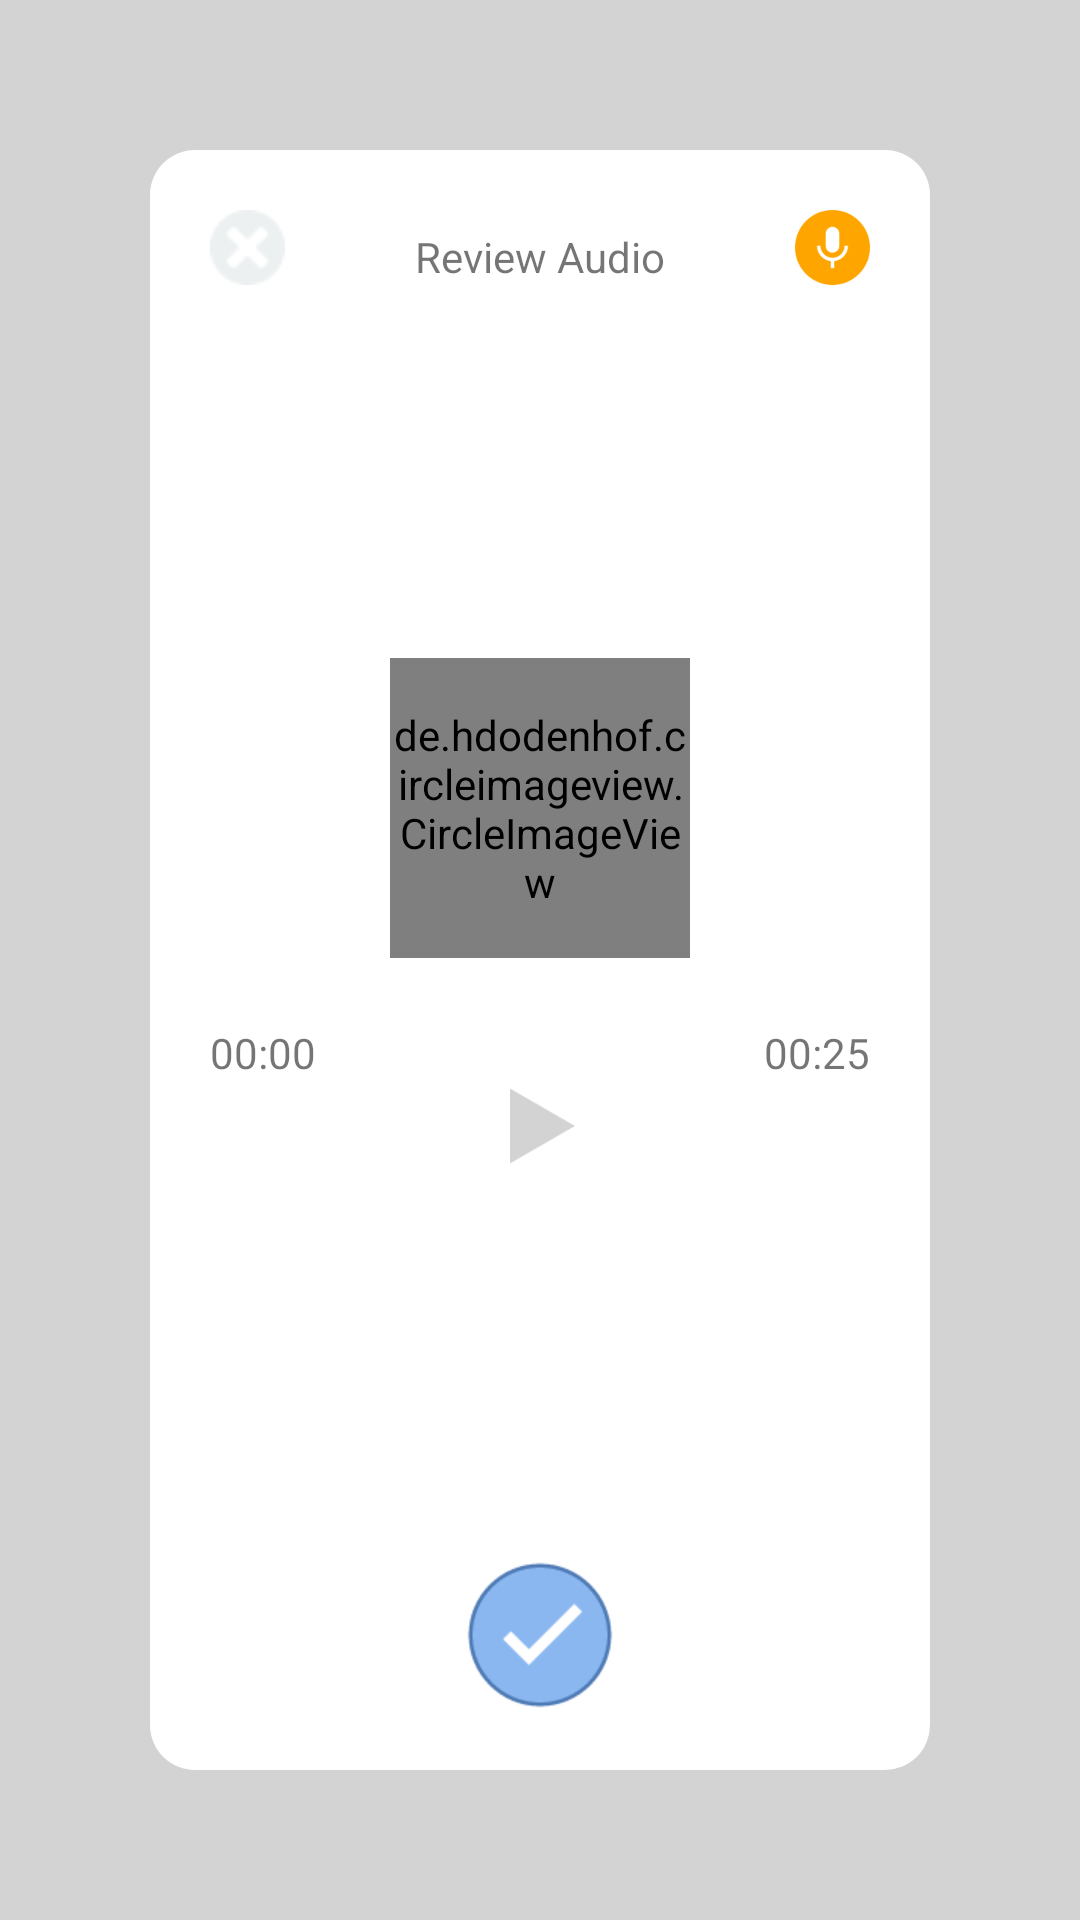

Android layout source for this screen:
<!-- AndroidManifest.xml: application theme AppTheme -->
<!-- res/layout/audio_playback.xml -->
<?xml version="1.0" encoding="utf-8"?>
<RelativeLayout xmlns:android="http://schemas.android.com/apk/res/android"
    xmlns:app="http://schemas.android.com/apk/res-auto"
    android:orientation="vertical"
    android:layout_width="fill_parent"
    android:background="#d3d3d3"
    android:layout_height="fill_parent">

    <RelativeLayout
        android:layout_margin="50dp"
        android:background="@drawable/roundrectangle_background_recordaudiomenu"
        android:layout_width="fill_parent"
        android:layout_height="fill_parent">

        <TextView
            android:id="@+id/reviewpostTV"
            android:layout_width="wrap_content"
            android:layout_height="wrap_content"
            android:layout_alignBottom="@+id/micIV"
            android:layout_centerHorizontal="true"
            android:text="Review Audio" />

        <ImageView
            android:src="@mipmap/close"
            android:id="@+id/closeIV"
            android:layout_width="25dp"
            android:layout_height="25dp"
            android:layout_margin="20dp"
            android:layout_alignParentLeft="true"
            android:layout_alignParentStart="true" />

        <ImageView
            android:id="@+id/micIV"
            android:src="@mipmap/recordaudioorange"
            android:layout_width="25dp"
            android:layout_height="25dp"
            android:layout_margin="20dp"
            android:layout_alignParentRight="true"
            android:layout_alignParentEnd="true" />

        <de.hdodenhof.circleimageview.CircleImageView
            app:civ_border_width="2dp"
            app:civ_border_color="#d3d3d3"
            android:id="@+id/profileIV"
            android:layout_above="@+id/centerview"
            android:layout_centerHorizontal="true"
            android:layout_width="100dp"
            android:layout_height="100dp" />

        <View
            android:layout_centerInParent="true"
            android:id="@+id/centerview"
            android:layout_width="1dp"
            android:layout_height="1dp"/>

        <TextView
            android:id="@+id/currentTimeTV"
            android:layout_width="wrap_content"
            android:layout_height="wrap_content"
            android:layout_above="@+id/playIV"
            android:layout_alignLeft="@+id/seekBar"
            android:layout_alignStart="@+id/seekBar"
            android:text="00:00" />

        <TextView

            android:id="@+id/endTimeTV"
            android:layout_width="wrap_content"
            android:layout_height="wrap_content"
            android:layout_alignBaseline="@+id/currentTimeTV"
            android:layout_alignBottom="@+id/currentTimeTV"
            android:layout_alignEnd="@+id/seekBar"
            android:layout_alignRight="@+id/seekBar"
            android:text="00:25" />


        <SeekBar
            android:layout_margin="20dp"
            android:layout_below="@+id/centerview"
            android:id="@+id/seekBar"
            android:layout_height="wrap_content"
            android:layout_width="fill_parent"
            android:progressDrawable="@drawable/red_scrubber_progress"
            android:thumb="@drawable/red_scrubber_control" />

        <ImageView

            android:layout_below="@+id/seekBar"
            android:layout_centerHorizontal="true"
            android:src="@mipmap/grayplay"
            android:id="@+id/playIV"
            android:layout_width="30dp"
            android:layout_height="30dp" />

        <ImageView
            android:visibility="invisible"
            android:layout_below="@+id/seekBar"
            android:layout_centerHorizontal="true"
            android:src="@mipmap/graypause"
            android:id="@+id/pauseIV"
            android:layout_width="30dp"
            android:layout_height="30dp" />

        <ImageView
            android:layout_margin="20dp"
            android:id="@+id/postIV"
            android:src="@mipmap/check"
            android:layout_width="50dp"
            android:layout_height="50dp"
            android:layout_alignParentBottom="true"
            android:layout_centerHorizontal="true" />

    </RelativeLayout>

</RelativeLayout>
<!-- resources referenced by this layout -->
<resources>
  <!-- drawable roundrectangle_background_recordaudiomenu (drawable) -->
  <?xml version="1.0" encoding="utf-8"?>
  <selector xmlns:android="http://schemas.android.com/apk/res/android">
      <item>
          <shape android:shape="rectangle">
              
              <solid android:color="#ffffff"/>
              
              
              <corners android:radius="15dp"/>
          </shape>
      </item>
  </selector>
  <!-- mipmap check: png bitmap (mipmap-hdpi, 2959 bytes) -->
  <!-- mipmap close: png bitmap (mipmap-hdpi, 870 bytes) -->
  <!-- mipmap graypause: png bitmap (mipmap-hdpi, 348 bytes) -->
  <!-- mipmap grayplay: png bitmap (mipmap-hdpi, 1460 bytes) -->
  <!-- mipmap recordaudioorange: png bitmap (mipmap-hdpi, 3015 bytes) -->
  <style name="AppTheme" parent="Theme.AppCompat.Light.NoActionBar">
          
          <item name="android:windowBackground">@null</item>
          <item name="colorPrimary">@color/colorPrimary</item>
          <item name="colorPrimaryDark">@color/colorPrimaryDark</item>
          <item name="colorAccent">@color/colorAccent</item>
      </style>
  <!-- not gathered from this repository: default colours our renderer supplied (Android Studio template values) -->
  <color name="colorPrimary">#FF6200EE</color>
  <color name="colorPrimaryDark">#FF3700B3</color>
  <color name="colorAccent">#FF03DAC5</color>
</resources>
